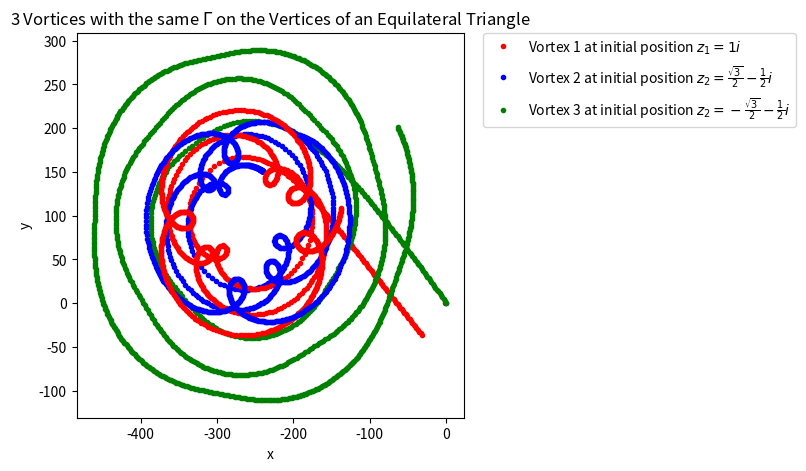

Write Python code to recreate this figure.
import numpy as np, matplotlib.pyplot as pt
fig1, ax1=pt.subplots(figsize=(5,5))

'vortices and respective circulations'

v1=complex(-0.5,0)
v2=complex(0.5,0)
v3=complex(0.75,0.4)
v4=complex(0,0)

c1=1
c2=1
c3=-1
c4=0

'equations'
def potential_gradient(v1,v2,v3,v4,c2,c3,c4):
    u = (1/(2*np.pi*complex(0,1)))*(c2/(v1-v2)+c3/(v1-v3))
    return complex(u.real, -u.imag)

def RK4(v1,v2,v3,v4,c2,c3,c4,h):
        
    k1 = potential_gradient(v1,v2,v3,v4,c2,c3,c4)*h
    k2 = potential_gradient(v1 + k1*0.5,v2 + k1*0.5,v3 + k1*0.5,v4 + k1*0.5,c2,c3,c4)*h
    k3 = potential_gradient(v1 + k2*0.5,v2 + k2*0.5,v3 + k2*0.5,v4 + k2*0.5,c2,c3,c4)*h
    k4 = potential_gradient(v1 + k3,v2 + k3,v3 + k3,v4 + k3,c2,c3,c4)*h
    v1 = v1 + 1/6*(k1 + 2*k2 + 2*k3 + k4)

    return v1


'Initial Conditions'
ax1.plot(v1.real,v1.imag,'r.', label='Vortex 1 at initial position $z_1 = 1i$')
ax1.plot(v2.real,v2.imag,'b.', label=r'Vortex 2 at initial position $z_2 = \frac{\sqrt{3}}{2} - \frac{1}{2}i$')
ax1.plot(v3.real,v3.imag,'g.', label=r'Vortex 3 at initial position $z_2=-\frac{\sqrt{3}}{2} - \frac{1}{2}i$')
#ax1.plot(v4.real,v4.imag,'y.', label='Mirrored vortex image at initial position $z_4 = -z_1$')

ax1.legend(bbox_to_anchor=(1.05, 1), loc=2, borderaxespad=0.)
ax1.set_title("3 Vortices with the same $\Gamma$ on the Vertices of an Equilateral Triangle")
ax1.set_xlabel("x")
ax1.set_ylabel("y")



time=1000000
nsteps=1200
h=time/nsteps
n=0


for n in range(0,nsteps):
    v1 = RK4(v1,v2,v3,v4,c2,c3,c4,h)
    v2 = RK4(v2,v1,v3,v4,c1,c3,c4,h)
    v3 = RK4(v3,v1,v2,v4,c1,c2,c4,h)
#    v4 = RK4(v4,v1,v2,v3,c1,c2,c3,h)

    
    ax1.plot(v1.real,v1.imag,'r.')
    ax1.plot(v2.real,v2.imag,'b.')
    ax1.plot(v3.real,v3.imag,'g.')
#    ax1.plot(v4.real,-v4.imag,'y.')

    n=n+1